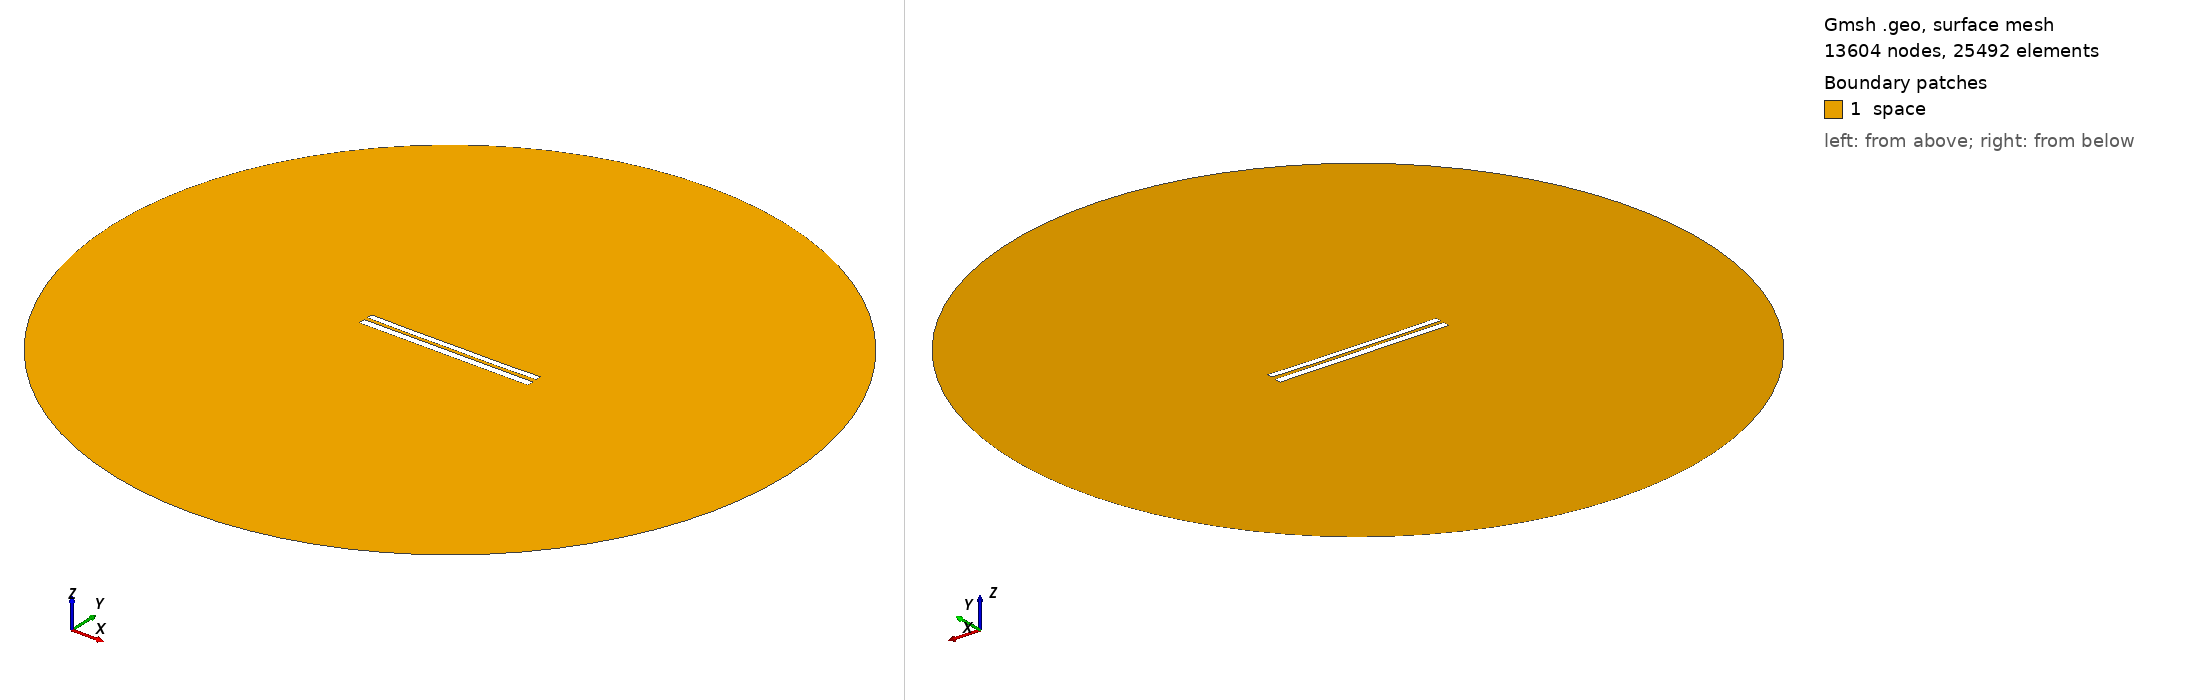

Gmsh geometry script, surface-meshed: 13604 nodes, 25492 surface elements. Boundary patches (legend numbers): 1 space. Left view from above one corner, right view from below the opposite corner. Legend entries are the model's physical surfaces. The drawing asked Gmsh for element sizes between 1% and 20% of the model's largest extent; the script's own settings can give other sizes.

=== 7762.geo (drawn) ===
//---------------------------------------
// Geometry kernel
//---------------------------------------

SetFactory("OpenCASCADE");



//---------------------------------------
// Parameters of the geometry
//---------------------------------------

// Overetch of the upper plate
overetch = 0.25;

// Distance between the plates
distance = 2.0;

// Discretization over the x axis (for the deformation)
nx = 50; 

// Length of the plate
L = 100 - overetch; 

// Number of modes
n = 4; 

// 1st mode coefficient
coeff(1) = 0.0;
beta(1) = 0.596864 * 3.1415926535 / L;

// 2nd mode coefficient
coeff(2) = -0.15;
beta(2) = 1.49418 * 3.1415926535 / L;

// 3rd mode coefficient
coeff(3) = 0.0;
beta(3) = 2.50025 * 3.1415926535 / L;

// 4th mode coefficient
coeff(4) = -0.075;
beta(4) = 3.49999 * 3.1415926535 / L;



//---------------------------------------
// Upper plate (deformed rectangle)
//---------------------------------------

// Coordiantes of the upper plate
xmin = -50;
xmax = 50 - overetch;

// Height of the upper plate
yheight = 4 - 2 * overetch;

// Indexes of the points
UpperID[] = {};
LowerID[] = {};
LeftID[] = {};
RightID[] = {};

// Point index
p = 1;

// Horizontal edges
For i In {1:nx}
    x = xmin + (i-1)*(xmax - xmin)/(nx-1);

    y_bottom = distance / 2 + overetch;
    For j In {1:n}
        C = (Cosh(beta(j)*L) + Cos(beta(j)*L)) / (Sinh(beta(j)*L) + Sin(beta(j)*L));
        y_bottom  = y_bottom + coeff(j) * (Cosh(beta(j)*(x+50)) - Cos(beta(j)*(x+50)) - C * (Sinh(beta(j)*(x+50)) - Sin(beta(j)*(x+50))));
    EndFor

    y_top = y_bottom + yheight;

    Point(p) = {x, y_top, 0, 1.0};
    UpperID[i] = p;
    p = p + 1;

    Point(p) = {x, y_bottom, 0, 1.0};
    LowerID[i] = p;
    p = p + 1;
EndFor

// Create point lists
UpperPts[] = {}; LowerPts[] = {};
For i In {1:nx}
  UpperPts[] += {UpperID[i]};
  LowerPts[] += {LowerID[i]};
EndFor

// Build splines
Spline(1) = {UpperPts[]};
Spline(2) = {LowerPts[]};
Line(3) = {LowerPts[nx-1], UpperPts[nx-1]};
Line(4) = {LowerPts[0], UpperPts[0]};

// Build the plane surface
Curve Loop(1) = {2, 3, -1, -4};
Plane Surface(1) = {1};



//---------------------------------------
// Lower plate (rectangle)
//---------------------------------------

// Vertices
Point(1001) = {-50, -1, 0, 1.0};
Point(1002) = { 50, -1, 0, 1.0};
Point(1003) = { 50,  -5, 0, 1.0};
Point(1004) = {-50,  -5, 0, 1.0};

// Edges
Line(5) = {1001, 1002};
Line(6) = {1002, 1003};
Line(7) = {1003, 1004};
Line(8) = {1004, 1001};

// Plane surface
Line Loop(2) = {5, 6, 7, 8};
Plane Surface(2) = {2}; 



//---------------------------------------
// Outer (fictious) boundary
//---------------------------------------

// Points
Point(1005) = {0, 0, 0};       // Center
Point(1006) = {200, 0, 0};     // Start point
Point(1007) = {0, 200, 0};     // 90 degrees
Point(1008) = {-200, 0, 0};    // 180 degrees
Point(1009) = {0, -200, 0};    // 270 degrees

// Circle arcs (each needs start, center, end)
Circle(9) = {1006, 1005, 1007};
Circle(10) = {1007, 1005, 1008};
Circle(11) = {1008, 1005, 1009};
Circle(12) = {1009, 1005, 1006};

// Plane surface for the entire domain
Curve Loop(3) = {9, 10, 11, 12};
Surface(3) = {3};

// Subtract the plates from the whole domain to obtain the actual domain where we want to solve the equations
BooleanDifference{ Surface{3}; Delete; }{ Surface{1}; Surface{2}; Delete; }




//---------------------------------------
// Transfinite Lines/Curves
//---------------------------------------

// Set the number of points on the boundaries
r = 7;

// Plates
Transfinite Curve {1, 2} = 50*r Using Progression 1;
Transfinite Curve {3, 4} = 2*r Using Progression 1;
Transfinite Line {5, 7} = 50*r Using Progression 1;
Transfinite Line {6, 8} = 2*r Using Progression 1;

// Outer boundary
Transfinite Line {9, 10, 11, 12} = 20 Using Progression 1;



//---------------------------------------
// Physical groups
//---------------------------------------                

// Physical curves (boundaries)
Physical Line("force_segment", 10) = {2};
Physical Line("upper_plate", 11) = {1, 3, 4};
Physical Line("lower_plate", 12) = {5, 6, 7, 8};
Physical Line("boundary", 20) = {9, 10, 11, 12};

// Physical Surfaces
Physical Surface("space", 30) = {3};



//---------------------------------------
// 6. Generate the Mesh
//---------------------------------------

// 2D mesh generation
Mesh 2;
